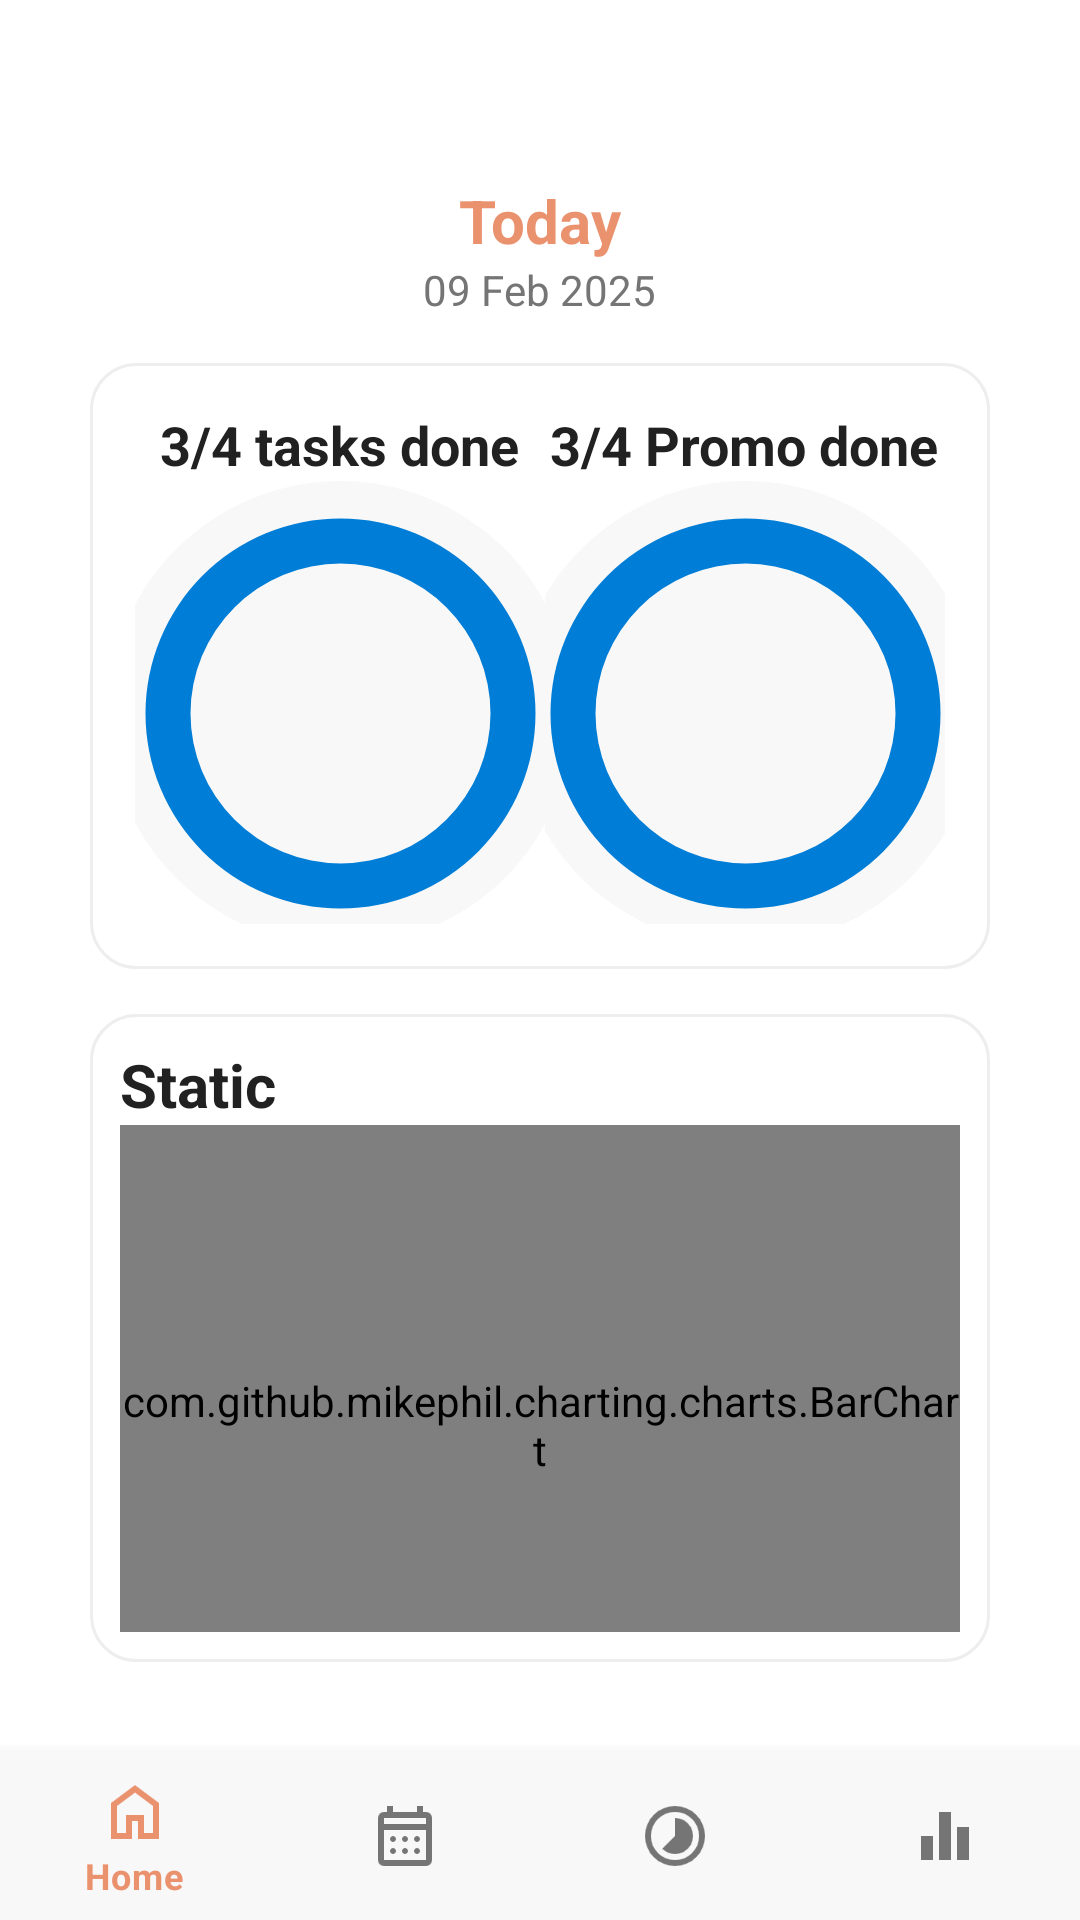

Layout XML and referenced resources for this Android screen:
<!-- AndroidManifest.xml: application theme Theme.AppMobileManagementTimes -->
<!-- res/layout/statistic.xml -->
<?xml version="1.0" encoding="utf-8"?>
<androidx.constraintlayout.widget.ConstraintLayout xmlns:android="http://schemas.android.com/apk/res/android"
    xmlns:tools="http://schemas.android.com/tools"
    xmlns:app="http://schemas.android.com/apk/res-auto"
    android:layout_width="match_parent"
    android:layout_height="match_parent"
    android:background="?android:attr/colorBackground">

    <LinearLayout
        android:layout_width="match_parent"
        android:layout_height="0dp"
        android:orientation="vertical"
        android:layout_margin="20dp"
        android:padding="10dp"
        app:layout_constraintTop_toTopOf="parent"
        app:layout_constraintBottom_toTopOf="@id/bottom_navigation">

        <TextView
            android:layout_width="wrap_content"
            android:layout_height="wrap_content"
            android:text="@string/today"
            android:layout_gravity="center"
            android:textSize="20sp"
            android:textStyle="bold"
            android:textColor="?attr/colorSecondary"
            android:paddingTop="30dp"/>
        <TextView
            android:layout_width="wrap_content"
            android:layout_height="wrap_content"
            android:text="@string/date_example"
            android:layout_gravity="center"
            android:textColor="?android:attr/textColorSecondary"
            android:paddingBottom="15dp"/>

        <LinearLayout
            android:layout_width="match_parent"
            android:layout_height="202dp"
            android:orientation="horizontal"
            android:background="@drawable/rounder_background"
            android:layout_marginBottom="15dp"
            android:padding="15dp">

            <LinearLayout
                android:layout_width="158dp"
                android:layout_height="match_parent"
                android:layout_weight="1"
                android:orientation="vertical">

                <TextView
                    android:layout_width="wrap_content"
                    android:layout_height="wrap_content"
                    android:layout_gravity="center"
                    android:text="@string/tasks_done"
                    android:textColor="?android:attr/textColorPrimary"
                    android:textSize="18sp"
                    android:textStyle="bold" />

                <ProgressBar
                    android:id="@+id/progressBar1"
                    style="?android:attr/progressBarStyleHorizontal"
                    android:layout_width="155dp"
                    android:layout_height="155dp"
                    android:layout_gravity="center"
                    android:background="@drawable/circle_shape"
                    android:max="100"
                    android:progress="0"
                    android:progressDrawable="@drawable/circular_progress_bar"
                    android:padding="15dp"/>

            </LinearLayout>

            <LinearLayout
                android:layout_width="wrap_content"
                android:layout_height="match_parent"
                android:layout_weight="1"
                android:orientation="vertical">

                <TextView
                    android:layout_width="wrap_content"
                    android:layout_height="wrap_content"
                    android:layout_gravity="center"
                    android:text="@string/promo_done"
                    android:textColor="?android:attr/textColorPrimary"
                    android:textSize="18sp"
                    android:textStyle="bold" />

                <ProgressBar
                    android:id="@+id/progressBar"
                    style="?android:attr/progressBarStyleHorizontal"
                    android:layout_width="155dp"
                    android:layout_height="155dp"
                    android:layout_gravity="center"
                    android:background="@drawable/circle_shape"
                    android:max="100"
                    android:progress="0"
                    android:progressDrawable="@drawable/circular_progress_bar"
                    android:padding="15dp"/>

            </LinearLayout>
        </LinearLayout>
        
        <LinearLayout
            android:layout_width="match_parent"
            android:layout_height="wrap_content"
            android:background="@drawable/rounder_background"
            android:padding="10dp"
            android:orientation="vertical">
            
            <TextView
                android:layout_width="wrap_content"
                android:layout_height="wrap_content"
                android:text="@string/statistic"
                android:textStyle="bold"
                android:textSize="20sp"
                android:textColor="?android:attr/textColorPrimary"/>
                
            <LinearLayout
                android:layout_width="match_parent"
                android:layout_height="200dp"
                android:orientation="vertical">

                <com.github.mikephil.charting.charts.BarChart
                    android:id="@+id/barchart"
                    android:layout_width="match_parent"
                    android:layout_height="match_parent"/>

            </LinearLayout>

        </LinearLayout>

    </LinearLayout>

    <com.google.android.material.bottomnavigation.BottomNavigationView
        android:id="@+id/bottom_navigation"
        android:layout_width="match_parent"
        android:layout_height="wrap_content"
        android:background="?attr/colorSurface"
        app:itemIconTint="@drawable/bottom_nav_color"
        app:itemTextColor="@drawable/bottom_nav_color"
        app:layout_constraintBottom_toBottomOf="parent"
        app:layout_constraintStart_toStartOf="parent"
        app:layout_constraintEnd_toEndOf="parent"
        app:menu="@menu/bottom_nav_menu" />

    
    
    
    
    
</androidx.constraintlayout.widget.ConstraintLayout>
<!-- resources referenced by this layout -->
<resources>
  <!-- drawable bottom_nav_color (drawable) -->
  <?xml version="1.0" encoding="utf-8"?>
  <selector xmlns:android="http://schemas.android.com/apk/res/android">
      <item android:color="?attr/colorSecondary" android:state_checked="true" />
      <item android:color="?android:attr/textColorSecondary" />
  </selector>
  <!-- drawable circle_shape (drawable) -->
  <?xml version="1.0" encoding="utf-8"?>
  <shape
      xmlns:android="http://schemas.android.com/apk/res/android"
      android:shape="oval">
      <solid android:color="?attr/colorSurface"/>
      <size
          android:width="120dp"
          android:height="120dp"/>
  </shape>
  <!-- drawable circular_progress_bar (drawable) -->
  <?xml version="1.0" encoding="utf-8"?>
  <rotate xmlns:android="http://schemas.android.com/apk/res/android"
      android:fromDegrees="0"
      android:toDegrees="360"
      android:pivotX="50%"
      android:pivotY="50%"
      android:duration="1000"
      android:repeatCount="infinite"
      android:interpolator="@android:anim/linear_interpolator">
  
      <shape
          android:shape="ring"
          android:innerRadiusRatio="2.5"
          android:thickness="15dp"
          android:useLevel="false">
          <gradient
              android:type="sweep"
              android:useLevel="false"
              android:startColor="#007DD6"
              android:endColor="#007DD6" />
      </shape>
  </rotate>
  <!-- drawable rounder_background (drawable) -->
  <?xml version="1.0" encoding="utf-8"?>
  <shape xmlns:android="http://schemas.android.com/apk/res/android">
      
      <solid android:color="?attr/cardBackgroundColor" />
  
      
      <stroke
          android:width="1dp"
          android:color="?attr/dividerColor" />
  
      
      <corners android:radius="15dp" /> 
  
      <padding
          android:bottom="5dp"
          android:left="5dp"
          android:right="5dp"
          android:top="5dp" />
  </shape>
  <string name="date_example">09 Feb 2025</string>
  <string name="promo_done">3/4 Promo done</string>
  <string name="statistic">Static</string>
  <string name="tasks_done">3/4 tasks done</string>
  <string name="today">Today</string>
  <style name="Theme.AppMobileManagementTimes" parent="Theme.MaterialComponents.DayNight.NoActionBar">
          
          <item name="colorPrimary">@color/primary</item>
          <item name="colorPrimaryVariant">@color/primary_dark</item>
          <item name="colorOnPrimary">@color/white</item>
          
          <item name="colorSecondary">@color/accent</item>
          <item name="colorSecondaryVariant">@color/teal_700</item>
          <item name="colorOnSecondary">@color/black</item>
          
          <item name="android:statusBarColor">@color/primary_dark</item>
          
          <item name="android:colorBackground">@color/background_light</item>
          <item name="colorSurface">@color/surface_light</item>
          
          <item name="android:textColorPrimary">@color/text_primary_light</item>
          <item name="android:textColorSecondary">@color/text_secondary_light</item>
          <item name="dividerColor">@color/divider_light</item>
          
          <item name="cardBackgroundColor">@color/card_background_light</item>
      </style>
  <color name="primary">#F4A67C</color>
  <color name="primary_dark">#E5926A</color>
  <color name="white">#FFFFFFFF</color>
  <color name="accent">#FFEA916E</color>
  <color name="teal_700">#FF018786</color>
  <color name="black">#FF000000</color>
  <color name="background_light">#FFFFFF</color>
  <color name="surface_light">#F8F8F8</color>
  <color name="text_primary_light">#212121</color>
  <color name="text_secondary_light">#757575</color>
  <color name="divider_light">#EEEEEE</color>
  <color name="card_background_light">#FFFFFF</color>
</resources>
